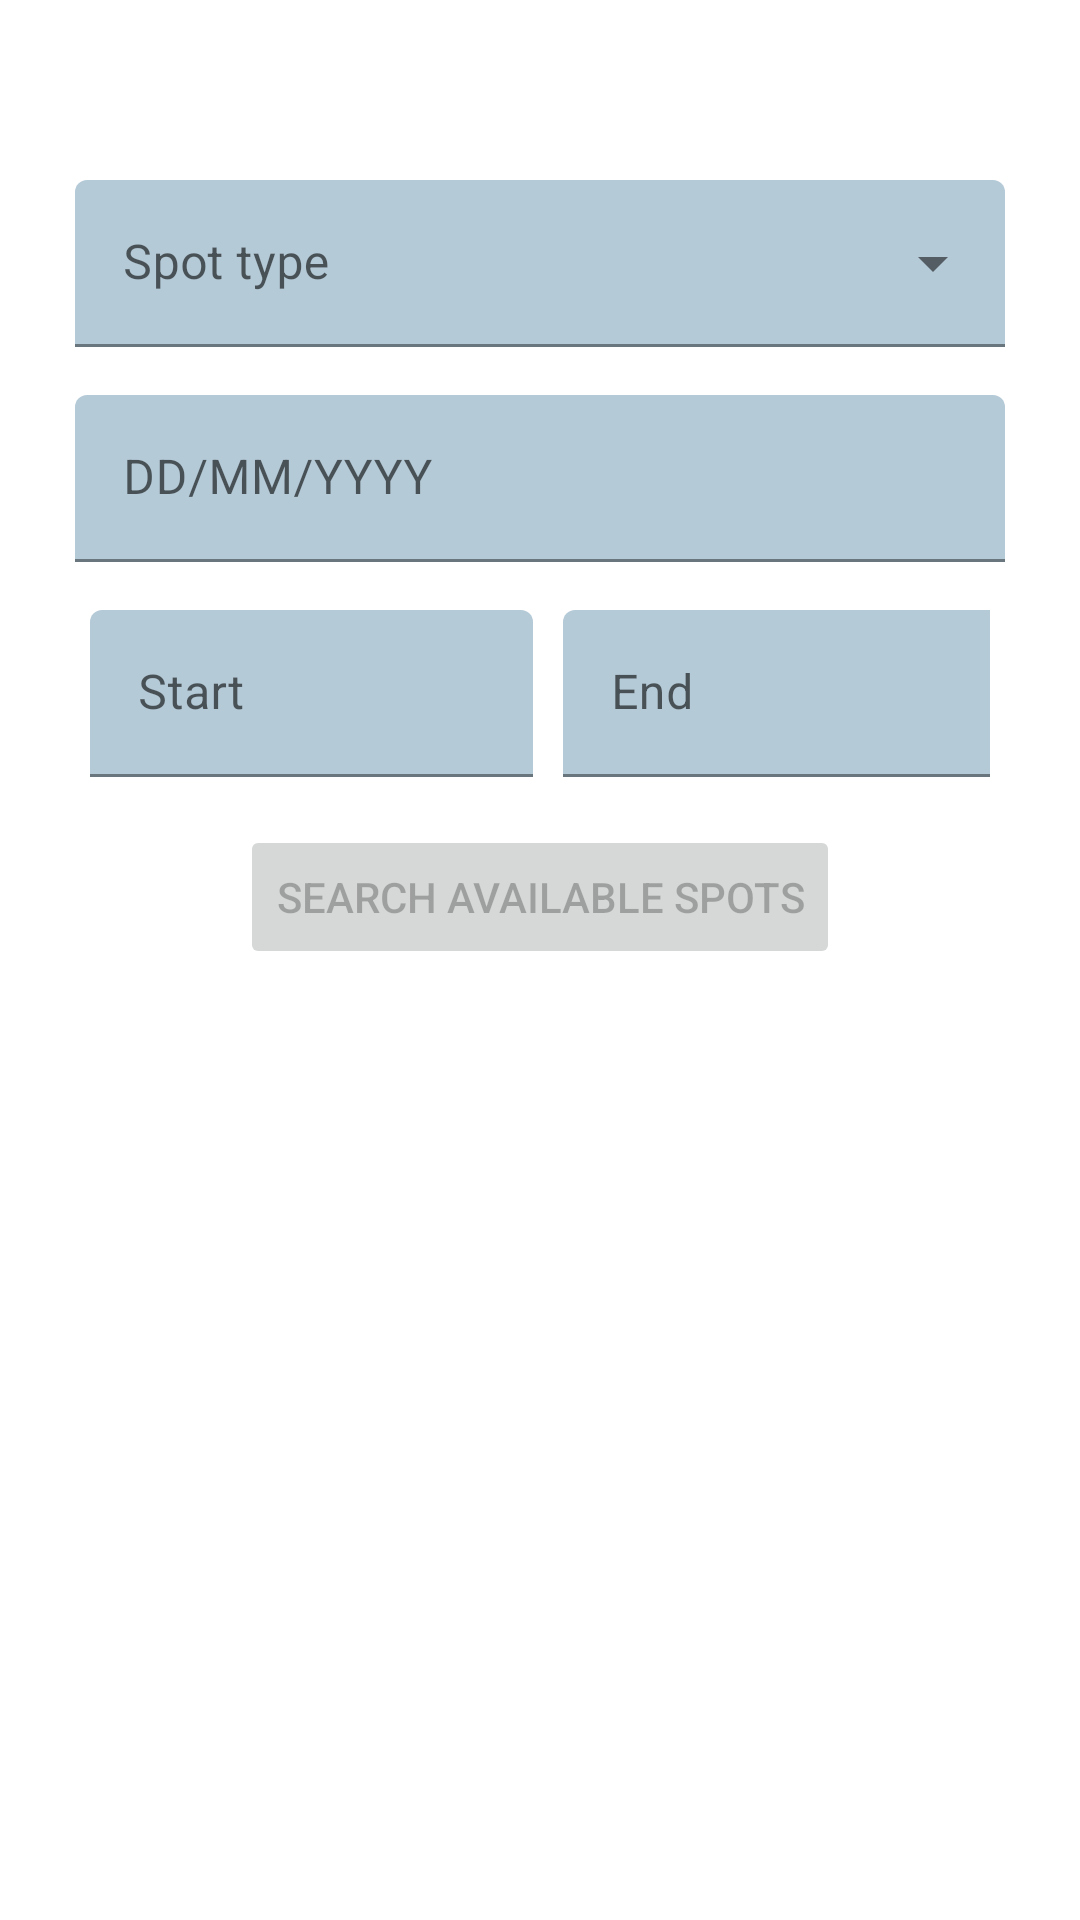

Android layout source for this screen:
<!-- AndroidManifest.xml: application theme Theme.ParkingAlaiaT -->
<!-- res/layout/nueva_reserva_sin_top_bar.xml -->
<?xml version="1.0" encoding="utf-8"?>
<LinearLayout xmlns:android="http://schemas.android.com/apk/res/android"
    xmlns:app="http://schemas.android.com/apk/res-auto"
    xmlns:tools="http://schemas.android.com/tools"
    android:layout_width="match_parent"
    android:layout_height="match_parent"
    android:orientation="vertical">


    <com.google.android.material.progressindicator.LinearProgressIndicator
        android:id="@+id/progress"
        android:layout_width="match_parent"
        android:layout_height="wrap_content"
        android:indeterminate="true"
        app:indeterminateAnimationType="disjoint"
        android:visibility="invisible"
        app:indicatorColor="@color/purple_500"/>

    <androidx.constraintlayout.widget.ConstraintLayout
        android:layout_width="match_parent"
        android:layout_height="match_parent"
        android:orientation="vertical"
        >

        <com.google.android.material.textfield.TextInputLayout
            android:id="@+id/dropdownField1"
            style="@style/Widget.MaterialComponents.TextInputLayout.FilledBox.ExposedDropdownMenu"
            android:layout_width="310dp"
            android:layout_height="wrap_content"
            android:layout_alignParentBottom="true"
            android:layout_centerHorizontal="true"
            android:hint="Spot type"
            app:boxBackgroundColor="@android:color/system_accent2_200"
            app:boxStrokeColor="@color/purple_500"
            app:hintEnabled="true"
            app:hintTextColor="@color/black"
            android:layout_marginTop="56dp"
            app:layout_constraintEnd_toEndOf="parent"
            app:layout_constraintStart_toStartOf="parent"
            app:layout_constraintTop_toTopOf="parent"
            android:autoHandwritingEnabled="false"
            >

            <AutoCompleteTextView
                android:id="@+id/dropdownField"
                android:layout_width="match_parent"
                android:layout_height="wrap_content"
                android:inputType="none|text"></AutoCompleteTextView>

        </com.google.android.material.textfield.TextInputLayout>
        <com.google.android.material.textfield.TextInputLayout
            style="?attr/textInputFilledStyle"
            android:id="@+id/date"
            android:layout_width="310dp"
            android:layout_height="wrap_content"
            android:layout_marginTop="16dp"
            android:hint="DD/MM/YYYY"
            app:layout_constraintTop_toBottomOf="@id/dropdownField1"
            app:layout_constraintStart_toStartOf="parent"
            app:layout_constraintEnd_toEndOf="parent"
            app:startIconDrawable="@drawable/baseline_calendar_month_24"
            app:endIconMode="clear_text"
            app:boxBackgroundColor="@android:color/system_accent2_200"


            >

            <com.google.android.material.textfield.TextInputEditText
                android:layout_width="match_parent"
                android:layout_height="wrap_content"
                android:enabled="true"
                />

        </com.google.android.material.textfield.TextInputLayout>

        <LinearLayout
            android:id="@+id/layout"
            android:layout_width="300dp"
            android:layout_height="wrap_content"
            android:orientation="horizontal"
            app:layout_constraintTop_toBottomOf="@id/date"
            app:layout_constraintStart_toStartOf="parent"
            app:layout_constraintEnd_toEndOf="parent">

            <com.google.android.material.textfield.TextInputLayout
                style="?attr/textInputFilledStyle"
                android:id="@+id/startHour"
                android:layout_width="147.5dp"
                android:layout_height="wrap_content"
                android:layout_marginTop="16dp"
                android:hint="Start"
                app:layout_constraintTop_toBottomOf="@id/date"
                app:layout_constraintStart_toStartOf="parent"
                app:layout_constraintEnd_toEndOf="parent"
                app:startIconDrawable="@drawable/baseline_access_time_24"
                app:boxBackgroundColor="@android:color/system_accent2_200"


                >

                <com.google.android.material.textfield.TextInputEditText
                    android:layout_width="match_parent"
                    android:layout_height="wrap_content"
                    android:enabled="true"
                    />


            </com.google.android.material.textfield.TextInputLayout>
            <TextView
                android:layout_width="10dp"
                android:layout_height="wrap_content"></TextView>
            <com.google.android.material.textfield.TextInputLayout
                style="?attr/textInputFilledStyle"
                android:id="@+id/endHour"
                android:layout_width="147.5dp"
                android:layout_height="wrap_content"
                android:layout_marginTop="16dp"
                android:hint="End "
                app:layout_constraintTop_toBottomOf="@id/date"
                app:layout_constraintStart_toStartOf="parent"
                app:layout_constraintEnd_toEndOf="parent"
                app:startIconDrawable="@drawable/baseline_access_time_24"
                app:boxBackgroundColor="@android:color/system_accent2_200"


                >

                <com.google.android.material.textfield.TextInputEditText
                    android:layout_width="match_parent"
                    android:layout_height="wrap_content"
                    android:enabled="true"
                    />
            </com.google.android.material.textfield.TextInputLayout>

        </LinearLayout>
        <Button
            android:id="@+id/searchButton"
            android:layout_width="wrap_content"
            android:layout_height="wrap_content"
            android:text="Search available spots"
            android:layout_marginTop="16dp"
            app:layout_constraintTop_toBottomOf="@id/layout"
            app:layout_constraintStart_toStartOf="parent"
            app:layout_constraintEnd_toEndOf="parent"
            android:enabled="false"
            />


            <com.google.android.material.textfield.TextInputLayout
                android:id="@+id/spotDropdwon"
                style="@style/Widget.MaterialComponents.TextInputLayout.FilledBox.ExposedDropdownMenu"
                android:layout_width="145dp"
                android:layout_height="wrap_content"
                android:layout_alignParentBottom="true"
                android:layout_centerHorizontal="true"
                android:hint="Spot Nº"
                android:layout_marginTop="45dp"
                app:boxBackgroundColor="@android:color/system_accent2_200"                app:boxStrokeColor="@color/purple_500"
                app:hintEnabled="true"
                app:hintTextColor="@color/black"
                app:layout_constraintTop_toBottomOf="@id/searchButton"
                app:layout_constraintStart_toStartOf="parent"
                app:layout_constraintEnd_toEndOf="parent"
                android:visibility="invisible"
                android:autoHandwritingEnabled="false"

                >

                <AutoCompleteTextView
                    android:id="@+id/spots"
                    android:layout_width="match_parent"
                    android:layout_height="wrap_content"
                    android:inputType="none"></AutoCompleteTextView>

            </com.google.android.material.textfield.TextInputLayout>
            <Button
                style="?attr/materialButtonOutlinedStyle"
                android:id="@+id/selectMap"
                android:layout_width="145dp"
                android:layout_marginTop="3dp"
                android:layout_height="wrap_content"
                android:text="Select on map"
                android:textColor="@color/purple_500"
                android:textSize="16dp"
                android:visibility="invisible"
                app:strokeColor="@color/purple_500"
                app:layout_constraintTop_toBottomOf="@id/spotDropdwon"
                app:layout_constraintStart_toStartOf="parent"
                app:layout_constraintEnd_toEndOf="parent"
                />













    </androidx.constraintlayout.widget.ConstraintLayout>






</LinearLayout>
<!-- resources referenced by this layout -->
<resources>
  <color name="black">#FF000000</color>
  <color name="purple_500">#FF6200EE</color>
  <style name="Theme.ParkingAlaiaT" parent="Theme.MaterialComponents.DayNight.DarkActionBar">
          
          <item name="colorPrimary">@color/purple_500</item>
          <item name="colorPrimaryVariant">@color/purple_700</item>
          <item name="colorOnPrimary">@color/white</item>
          
          <item name="colorSecondary">@color/teal_200</item>
          <item name="colorSecondaryVariant">@color/teal_700</item>
          <item name="colorOnSecondary">@color/black</item>
          
          <item name="android:statusBarColor">?attr/colorPrimaryVariant</item>
          
      </style>
  <color name="purple_700">#FF3700B3</color>
  <color name="white">#FFFFFFFF</color>
  <color name="teal_200">#FF03DAC5</color>
  <color name="teal_700">#FF018786</color>
</resources>
